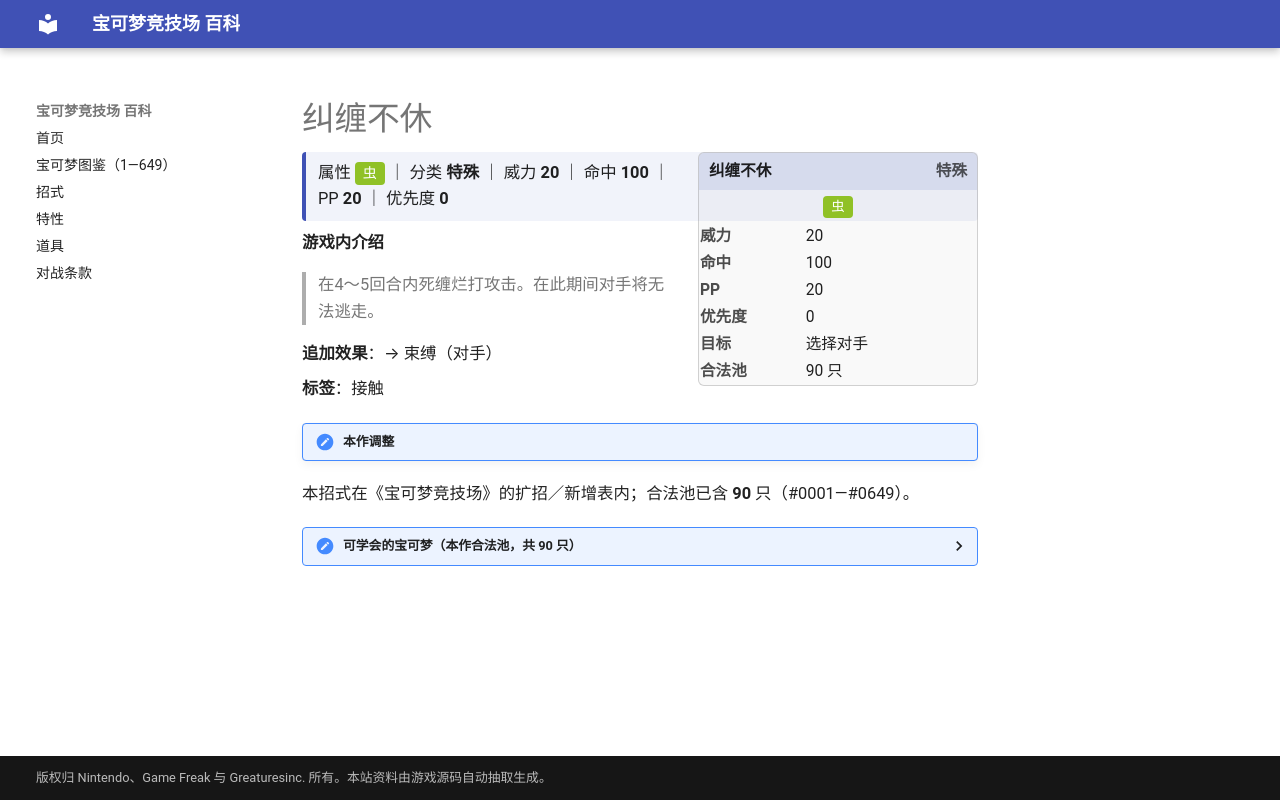

repository: nanmoboys/pkmn-arena-wiki · page: moves/纠缠不休/index.html · generator: mkdocs

# 纠缠不休

<div class="infobox">
<div class="ib-h"><span>纠缠不休</span><span class="ib-no">特殊</span></div>
<div class="ib-ty"><span class="tp" style="background:#90C126">虫</span></div>
<table class="ib-t"><tr><th>威力</th><td>20</td></tr><tr><th>命中</th><td>100</td></tr><tr><th>PP</th><td>20</td></tr><tr><th>优先度</th><td>0</td></tr><tr><th>目标</th><td>选择对手</td></tr><tr><th>合法池</th><td>90 只</td></tr></table></div>
<div class="head-stat">属性 <span class="tp" style="background:#90C126">虫</span> ｜ 分类 <b>特殊</b> ｜ 威力 <b>20</b> ｜ 命中 <b>100</b> ｜ PP <b>20</b> ｜ 优先度 <b>0</b></div>

**游戏内介绍**

> 在4～5回合内死缠烂打攻击。在此期间对手将无法逃走。

**追加效果**：→ 束缚（对手）

**标签**：接触

!!! note "本作调整"

本招式在《宝可梦竞技场》的扩招／新增表内；合法池已含 **90** 只（#0001—#0649）。

<details class="pool"><summary>可学会的宝可梦（本作合法池，共 90 只）</summary>

<p>巴大蝶、大针蜂、阿柏蛇、阿柏怪、走路草、臭臭花、霸王花、毛球、摩鲁蛾、喇叭芽、口呆花、大食花、玛瑙水母、毒刺水母、臭泥、臭臭泥、鬼斯、鬼斯通、耿鬼、蛋蛋、椰蛋树、瓦斯弹、双弹瓦斯、蔓藤怪、魔墙人偶、梦幻、芭瓢虫、安瓢虫、圆丝蛛、阿利多斯、美丽花、毽子草、毽子花、毽子棉、乌波、沼王、壶壶、熔岩虫、熔岩蜗牛、狩猎凤蝶、毒粉蛾、溜溜糖球、雨翅蛾、电萤虫、甜甜萤、溶食兽、吞食兽、饭匙蛇、触手百合、摇篮百合、诅咒娃娃、夜巡灵、彷徨夜灵、猎斑鱼、樱花鱼、音箱蟀、结草贵妇、绅士蛾、蜂女王、无壳海兔、海兔兽、魔尼尼、花岩怪、钳尾蝎、龙王蝎、尖牙笼、巨蔓藤、黑夜魔灵、圆蝌蚪、蓝蟾蜍、蟾蜍王、百足蜈蚣、车轮球、蜈蚣王、哭哭面具、迭失棺、破破袋、灰尘山、单卵细胞球、双卵细胞球、人造细胞卵、盖盖虫、骑士蜗牛、电电虫、电蜘蛛、小嘴蜗、敏捷虫、泥巴鱼、铁蚁、盖诺赛克特</p>

</details>
